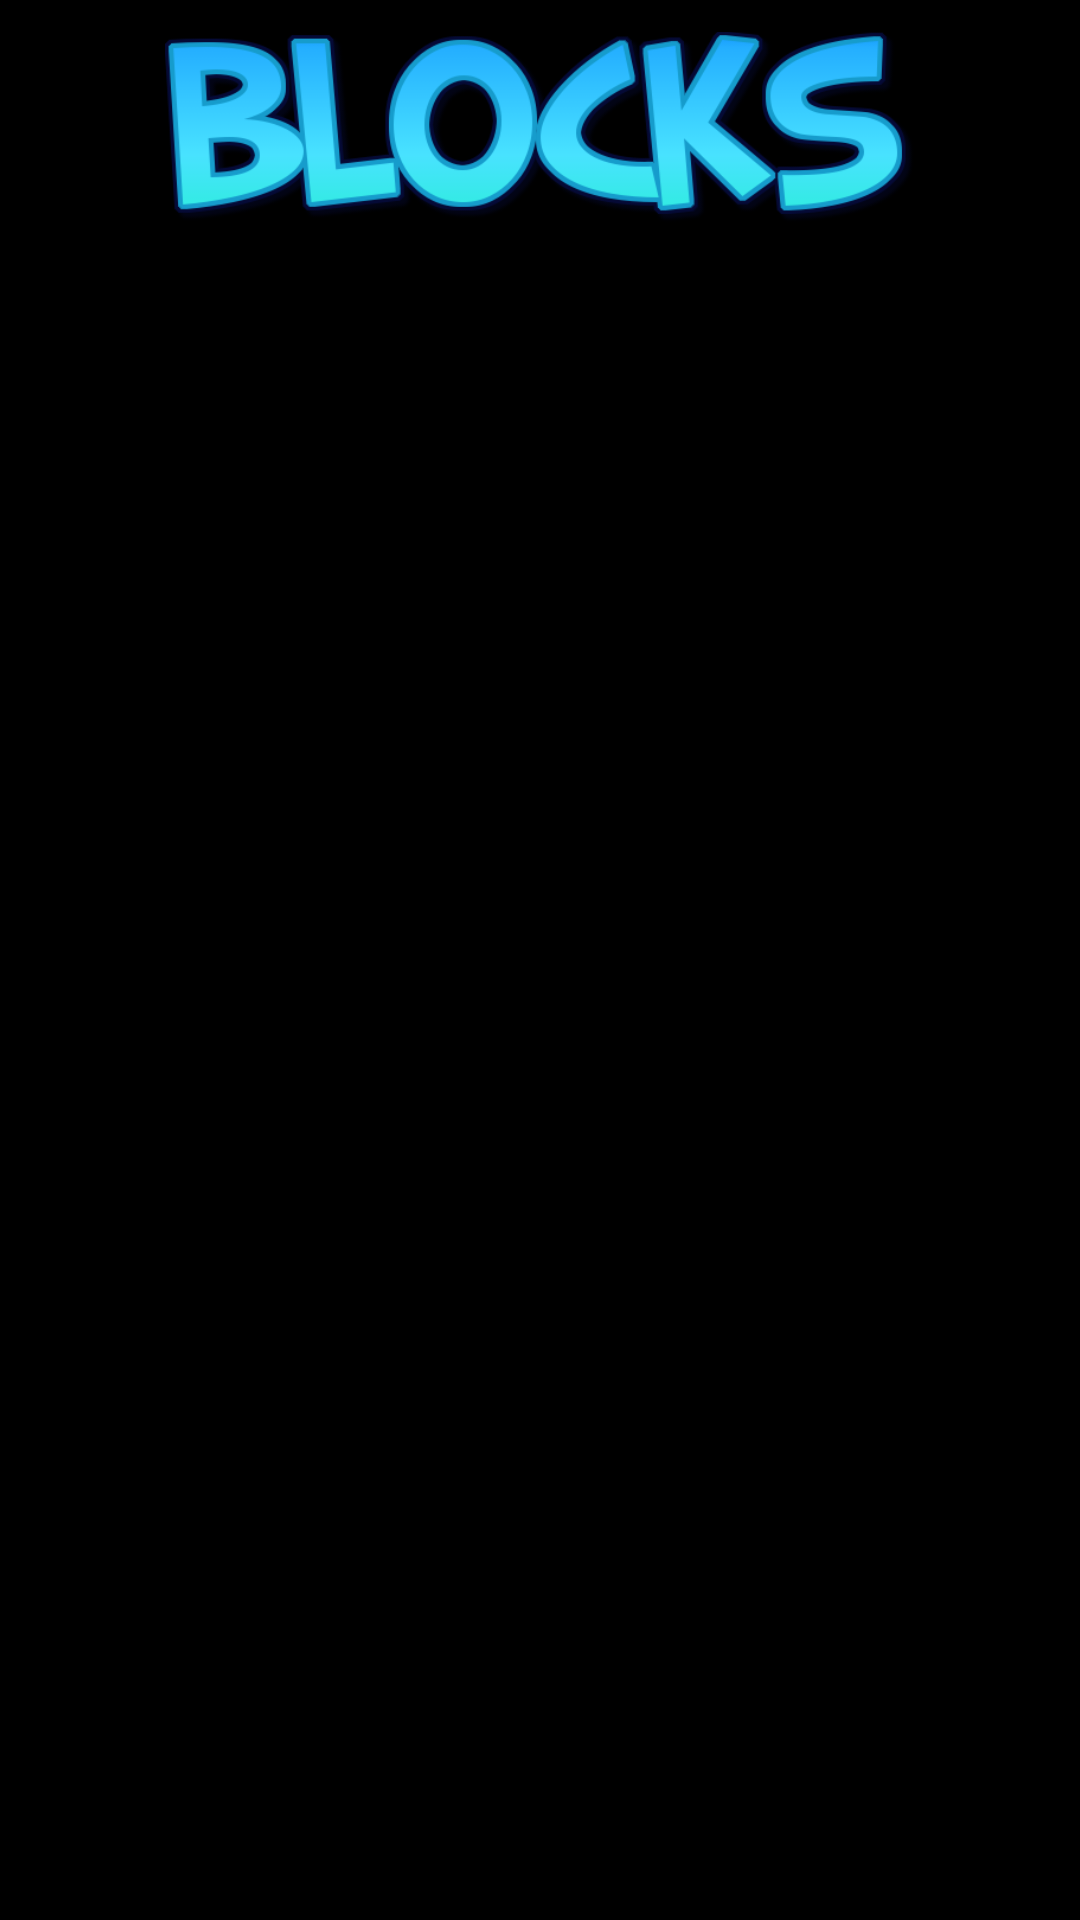

The Android layout XML behind this screen, and the referenced resources:
<!-- AndroidManifest.xml: application theme android:Theme.NoTitleBar.Fullscreen -->
<!-- res/layout/layout_logo.xml -->
<?xml version="1.0" encoding="utf-8"?>
<RelativeLayout
    xmlns:android="http://schemas.android.com/apk/res/android"
    android:layout_centerHorizontal="true"
    android:layout_width="wrap_content"
    android:layout_height="wrap_content">

    <ImageView style="@style/image_view_logo" />

</RelativeLayout>
<!-- resources referenced by this layout -->
<resources>
  <style name="image_view_logo">
          <item name="android:layout_width">250dp</item>
          <item name="android:layout_height">75dp</item>
          <item name="android:layout_marginTop">5dp</item>
          <item name="android:layout_centerHorizontal">true</item>
          <item name="android:src">@drawable/logo</item>
      </style>
  <!-- drawable logo: png bitmap (drawable-nodpi, 65168 bytes) -->
</resources>
